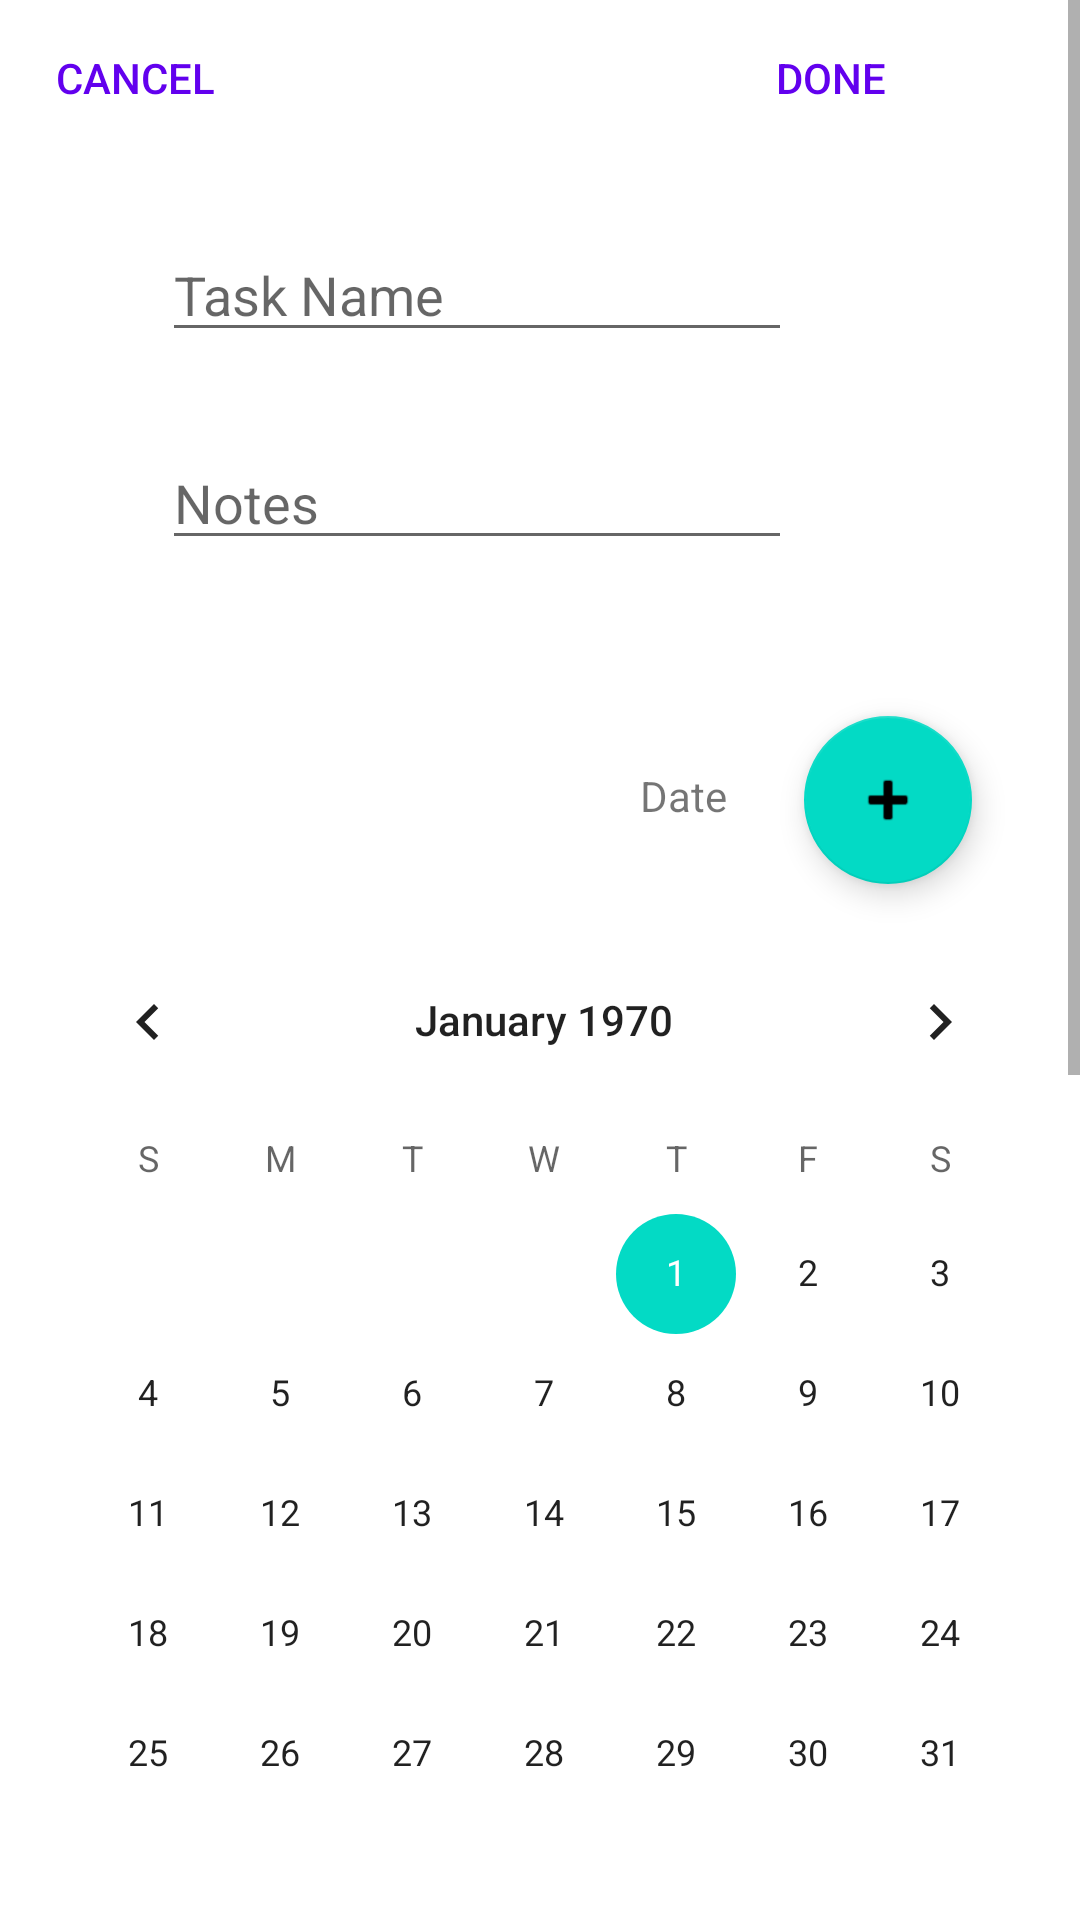

Android layout source for this screen:
<!-- AndroidManifest.xml: application theme Theme.Reminder_Project -->
<!-- res/layout/activity_add_task.xml -->
<?xml version="1.0" encoding="utf-8"?>
<ScrollView
    xmlns:tools="http://schemas.android.com/tools"
    xmlns:android="http://schemas.android.com/apk/res/android"
    xmlns:app="http://schemas.android.com/apk/res-auto"
    android:layout_height="match_parent"
    android:layout_width="match_parent">

    <androidx.constraintlayout.widget.ConstraintLayout
        android:layout_width="match_parent"
        android:layout_height="wrap_content"
        tools:context=".Add_Task">

        <Button
            android:id="@+id/button11"
            style="@style/Widget.AppCompat.Button.Borderless"
            android:layout_width="wrap_content"
            android:layout_height="wrap_content"
            android:layout_marginStart="233dp"
            android:layout_marginTop="2dp"
            android:text="Done"
            android:textColor="@color/purple_500"
            app:layout_constraintStart_toStartOf="parent"
            app:layout_constraintTop_toTopOf="parent" />

        <Button
            android:id="@+id/button12"
            style="@style/Widget.AppCompat.Button.Borderless"
            android:layout_width="wrap_content"
            android:layout_height="wrap_content"
            android:layout_marginStart="1dp"
            android:layout_marginTop="2dp"
            android:text="Cancel"
            android:textColor="@color/purple_500"
            app:layout_constraintStart_toStartOf="parent"
            app:layout_constraintTop_toTopOf="parent" />

        <EditText
            android:id="@+id/editTextTextPersonName4"
            android:layout_width="wrap_content"
            android:layout_height="wrap_content"
            android:layout_marginStart="54dp"
            android:layout_marginTop="76dp"
            android:layout_marginEnd="53dp"
            android:ems="10"
            android:hint="Task Name"
            android:inputType="textPersonName"
            app:layout_constraintEnd_toEndOf="parent"
            app:layout_constraintHorizontal_bias="0.0"
            app:layout_constraintStart_toStartOf="parent"
            app:layout_constraintTop_toTopOf="parent" />

        <EditText
            android:id="@+id/editTextTextPersonName5"
            android:layout_width="wrap_content"
            android:layout_height="wrap_content"
            android:layout_marginStart="54dp"
            android:layout_marginTop="28dp"
            android:layout_marginEnd="53dp"
            android:ems="10"
            android:hint="Notes"
            android:inputType="textPersonName"
            app:layout_constraintEnd_toEndOf="parent"
            app:layout_constraintHorizontal_bias="0.0"
            app:layout_constraintStart_toStartOf="parent"
            app:layout_constraintTop_toBottomOf="@+id/editTextTextPersonName4" />

        <com.google.android.material.floatingactionbutton.FloatingActionButton
            android:id="@+id/floatingActionButton"
            android:layout_width="wrap_content"
            android:layout_height="wrap_content"
            android:layout_marginTop="52dp"
            android:clickable="true"
            app:layout_constraintEnd_toEndOf="parent"
            app:layout_constraintHorizontal_bias="0.882"
            app:layout_constraintStart_toStartOf="parent"
            app:layout_constraintTop_toBottomOf="@+id/editTextTextPersonName5"
            app:srcCompat="@android:drawable/ic_input_add" />

        <com.google.android.material.floatingactionbutton.FloatingActionButton
            android:id="@+id/floatingActionButton2"
            android:layout_width="wrap_content"
            android:layout_height="wrap_content"
            android:layout_marginTop="12dp"
            android:layout_marginEnd="31dp"
            android:clickable="true"
            app:layout_constraintEnd_toEndOf="parent"
            app:layout_constraintTop_toBottomOf="@+id/calendarView"
            app:srcCompat="@android:drawable/ic_input_add" />

        <CalendarView
            android:id="@+id/calendarView"
            android:layout_width="wrap_content"
            android:layout_height="wrap_content"
            android:layout_marginTop="12dp"
            app:layout_constraintEnd_toEndOf="@+id/floatingActionButton"
            app:layout_constraintHorizontal_bias="0.893"
            app:layout_constraintStart_toStartOf="@+id/floatingActionButton"
            app:layout_constraintTop_toBottomOf="@+id/floatingActionButton" />

        <TimePicker
            android:id="@+id/timePicker"
            android:layout_width="wrap_content"
            android:layout_height="wrap_content"
            android:layout_marginTop="20dp"
            android:timePickerMode="spinner"
            app:layout_constraintEnd_toEndOf="@+id/floatingActionButton2"
            app:layout_constraintHorizontal_bias="1.0"
            app:layout_constraintStart_toStartOf="@+id/floatingActionButton2"
            app:layout_constraintTop_toBottomOf="@+id/floatingActionButton2" />

        <com.google.android.material.floatingactionbutton.FloatingActionButton
            android:id="@+id/floatingActionButton3"
            android:layout_width="wrap_content"
            android:layout_height="wrap_content"
            android:layout_marginTop="10dp"
            android:layout_marginEnd="31dp"
            android:clickable="true"
            app:layout_constraintEnd_toEndOf="parent"
            app:layout_constraintTop_toBottomOf="@+id/timePicker"
            app:srcCompat="@android:drawable/ic_input_add" />

        <Spinner
            android:id="@+id/spinner"
            android:layout_width="match_parent"
            android:layout_height="wrap_content"
            android:layout_marginTop="8dp"
            app:layout_constraintEnd_toEndOf="@+id/floatingActionButton3"
            app:layout_constraintHorizontal_bias="0.896"
            app:layout_constraintStart_toStartOf="@+id/floatingActionButton3"
            app:layout_constraintTop_toBottomOf="@+id/floatingActionButton3" />

        <com.google.android.material.floatingactionbutton.FloatingActionButton
            android:id="@+id/floatingActionButton4"
            android:layout_width="wrap_content"
            android:layout_height="wrap_content"
            android:layout_marginTop="10dp"
            android:layout_marginEnd="31dp"
            android:clickable="true"
            app:layout_constraintEnd_toEndOf="parent"
            app:layout_constraintTop_toBottomOf="@+id/spinner"
            app:srcCompat="@android:drawable/ic_input_add" />

        <Spinner
            android:id="@+id/spinner2"
            android:layout_width="match_parent"
            android:layout_height="wrap_content"
            android:layout_marginTop="10dp"
            app:layout_constraintEnd_toEndOf="@+id/floatingActionButton4"
            app:layout_constraintStart_toStartOf="@+id/floatingActionButton4"
            app:layout_constraintTop_toBottomOf="@+id/floatingActionButton4" />

        <TextView
            android:id="@+id/textView12"
            android:layout_width="wrap_content"
            android:layout_height="wrap_content"
            android:layout_marginBottom="32dp"
            android:text="Date"
            app:layout_constraintBottom_toTopOf="@+id/calendarView"
            app:layout_constraintEnd_toStartOf="@+id/floatingActionButton"
            app:layout_constraintHorizontal_bias="0.892"
            app:layout_constraintStart_toStartOf="parent" />

        <TextView
            android:id="@+id/textView13"
            android:layout_width="wrap_content"
            android:layout_height="wrap_content"
            android:layout_marginStart="156dp"
            android:layout_marginEnd="20dp"
            android:layout_marginBottom="40dp"
            android:text="Time"
            app:layout_constraintBottom_toTopOf="@+id/timePicker"
            app:layout_constraintEnd_toStartOf="@+id/floatingActionButton2"
            app:layout_constraintStart_toStartOf="parent" />

        <TextView
            android:id="@+id/textView15"
            android:layout_width="wrap_content"
            android:layout_height="wrap_content"
            android:layout_marginStart="151dp"
            android:layout_marginEnd="38dp"
            android:layout_marginBottom="24dp"
            android:text="Repeat"
            app:layout_constraintBottom_toTopOf="@+id/spinner"
            app:layout_constraintEnd_toStartOf="@+id/floatingActionButton3"
            app:layout_constraintStart_toStartOf="parent" />

        <TextView
            android:id="@+id/textView16"
            android:layout_width="wrap_content"
            android:layout_height="wrap_content"
            android:layout_marginStart="143dp"
            android:layout_marginEnd="45dp"
            android:layout_marginBottom="31dp"
            android:text="Priority"
            app:layout_constraintBottom_toTopOf="@+id/spinner2"
            app:layout_constraintEnd_toStartOf="@+id/floatingActionButton4"
            app:layout_constraintStart_toStartOf="parent" />
    </androidx.constraintlayout.widget.ConstraintLayout>
</ScrollView>
<!-- resources referenced by this layout -->
<resources>
  <style name="Theme.Reminder_Project" parent="Theme.MaterialComponents.DayNight.DarkActionBar">
          
          <item name="colorPrimary">@color/purple_500</item>
          <item name="colorPrimaryVariant">@color/purple_700</item>
          <item name="colorOnPrimary">@color/white</item>
          
          <item name="colorSecondary">@color/teal_200</item>
          <item name="colorSecondaryVariant">@color/teal_700</item>
          <item name="colorOnSecondary">@color/black</item>
          
          <item name="android:statusBarColor" tools:targetApi="l">?attr/colorPrimaryVariant</item>
          
      </style>
  <!-- not gathered from this repository: default colours our renderer supplied (Android Studio template values) -->
  <color name="purple_500">#FF6200EE</color>
  <color name="purple_700">#FF3700B3</color>
  <color name="teal_200">#FF03DAC5</color>
  <color name="teal_700">#FF018786</color>
  <color name="black">#FF000000</color>
  <color name="white">#FFFFFFFF</color>
</resources>
